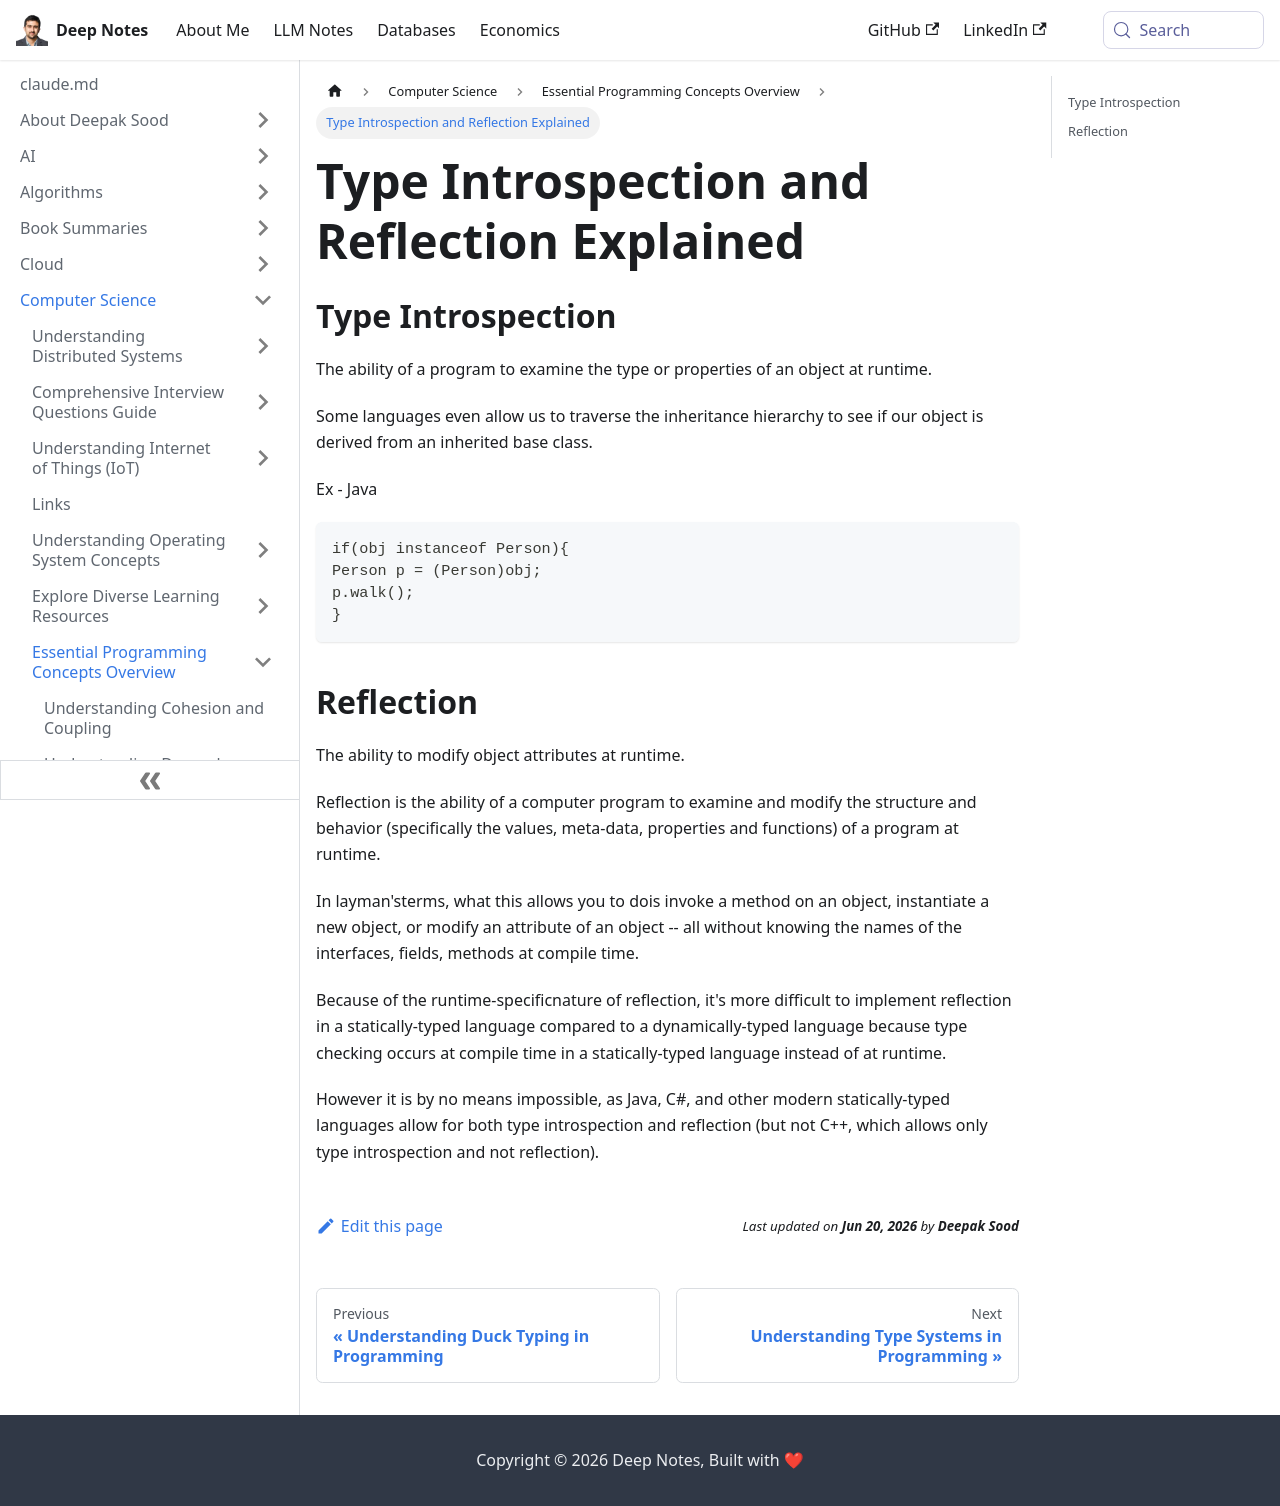

repository: deepaksood619/deepaksood619.github.io · page: computer-science/programming-concepts/type-introspection-and-reflection/index.html · generator: docusaurus

---
slug: /computer-science/programming-concepts/type-introspection-and-reflection
title: Type Introspection and Reflection Explained
description: Learn about type introspection and reflection, understanding runtime type examination and dynamic attribute modification in programming.
created: 2023-03-05
updated: 2023-12-06
---
## Type Introspection

The ability of a program to examine the type or properties of an object at runtime.

Some languages even allow us to traverse the inheritance hierarchy to see if our object is derived from an inherited base class.

Ex - Java

```java
if(obj instanceof Person){
Person p = (Person)obj;
p.walk();
}
```

## Reflection

The ability to modify object attributes at runtime.

Reflection is the ability of a computer program to examine and modify the structure and behavior (specifically the values, meta-data, properties and functions) of a program at runtime.

In layman'sterms, what this allows you to dois invoke a method on an object, instantiate a new object, or modify an attribute of an object -- all without knowing the names of the interfaces, fields, methods at compile time.

Because of the runtime-specificnature of reflection, it's more difficult to implement reflection in a statically-typed language compared to a dynamically-typed language because type checking occurs at compile time in a statically-typed language instead of at runtime.

However it is by no means impossible, as Java, C#, and other modern statically-typed languages allow for both type introspection and reflection (but not C++, which allows only type introspection and not reflection).
